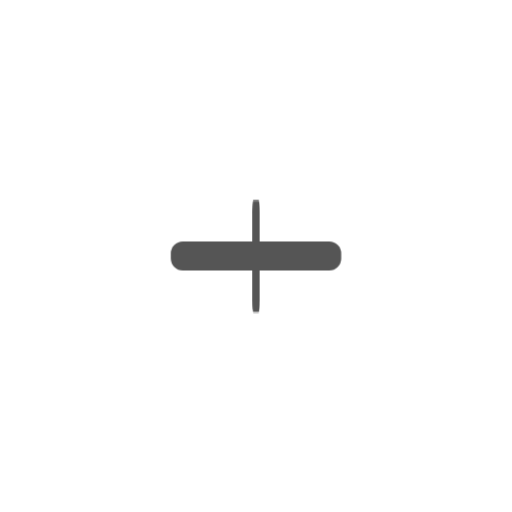
t = 0.00 s
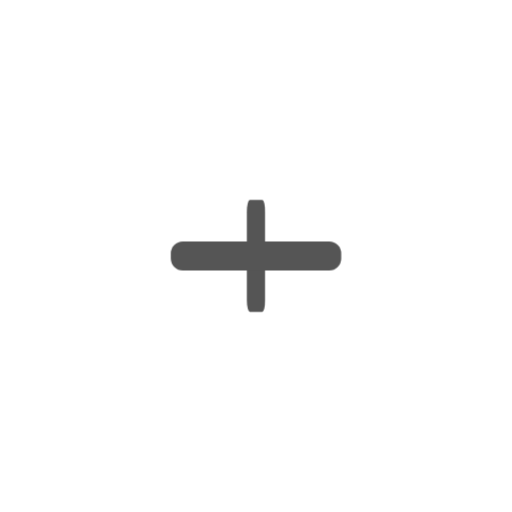
t = 0.75 s
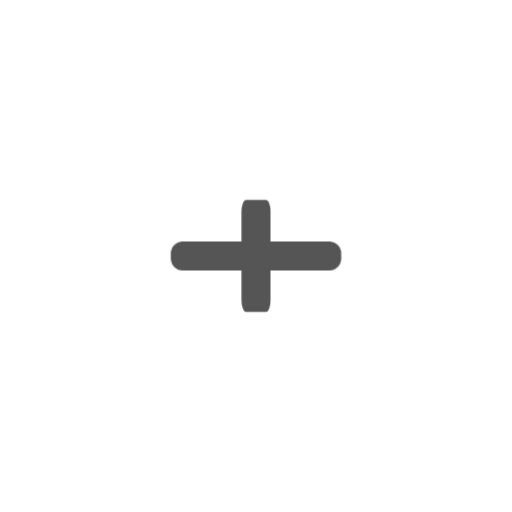
t = 1.50 s
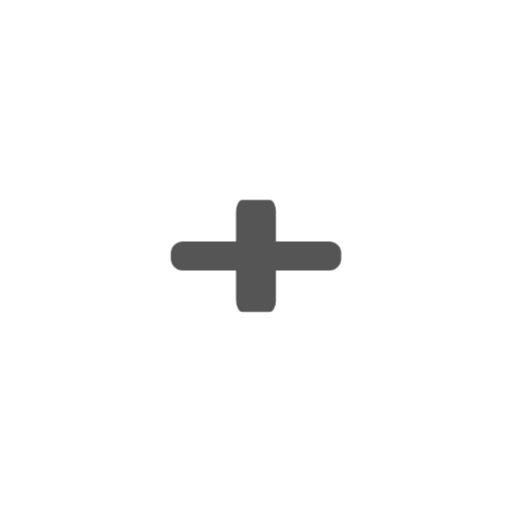
t = 2.25 s

The animated SVG that drew these frames (rendered in a browser with its animation timeline set to each time). Animation: 3 CSS @keyframes rules; one cycle of 3.00 s, repeats indefinitely.

<svg id="ePON47auvt11" xmlns="http://www.w3.org/2000/svg" xmlns:xlink="http://www.w3.org/1999/xlink" viewBox="0 0 600 600" shape-rendering="geometricPrecision" text-rendering="geometricPrecision">
<style><![CDATA[
#ePON47auvt12_tr {animation: ePON47auvt12_tr__tr 3000ms linear 1 normal infinite forwards}@keyframes ePON47auvt12_tr__tr { 0% {transform: translate(300px,300px) rotate(0deg)} 100% {transform: translate(300px,300px) rotate(108deg)}} #ePON47auvt12_ts {animation: ePON47auvt12_ts__ts 3000ms linear 1 normal forwards}@keyframes ePON47auvt12_ts__ts { 0% {transform: scale(0.1,1)} 100% {transform: scale(0.674468,1)}} #ePON47auvt13_tr {animation: ePON47auvt13_tr__tr 3000ms linear 1 normal infinite forwards}@keyframes ePON47auvt13_tr__tr { 0% {transform: translate(300px,300px) rotate(0deg)} 100% {transform: translate(300px,300px) rotate(108deg)}}
]]></style>
<g id="ePON47auvt12_tr" transform="translate(300,300) rotate(0)"><g id="ePON47auvt12_ts" transform="scale(0.1,1)"><rect width="88.099578" height="131.210726" rx="14" ry="14" transform="translate(-44.049789,-65.605363)" fill="#555" stroke-width="0"/></g></g><g id="ePON47auvt13_tr" transform="translate(300,300) rotate(0)"><rect width="199.692376" height="33.771504" rx="14" ry="14" transform="translate(-99.846188,-16.885752)" fill="#555" stroke-width="0"/></g></svg>
